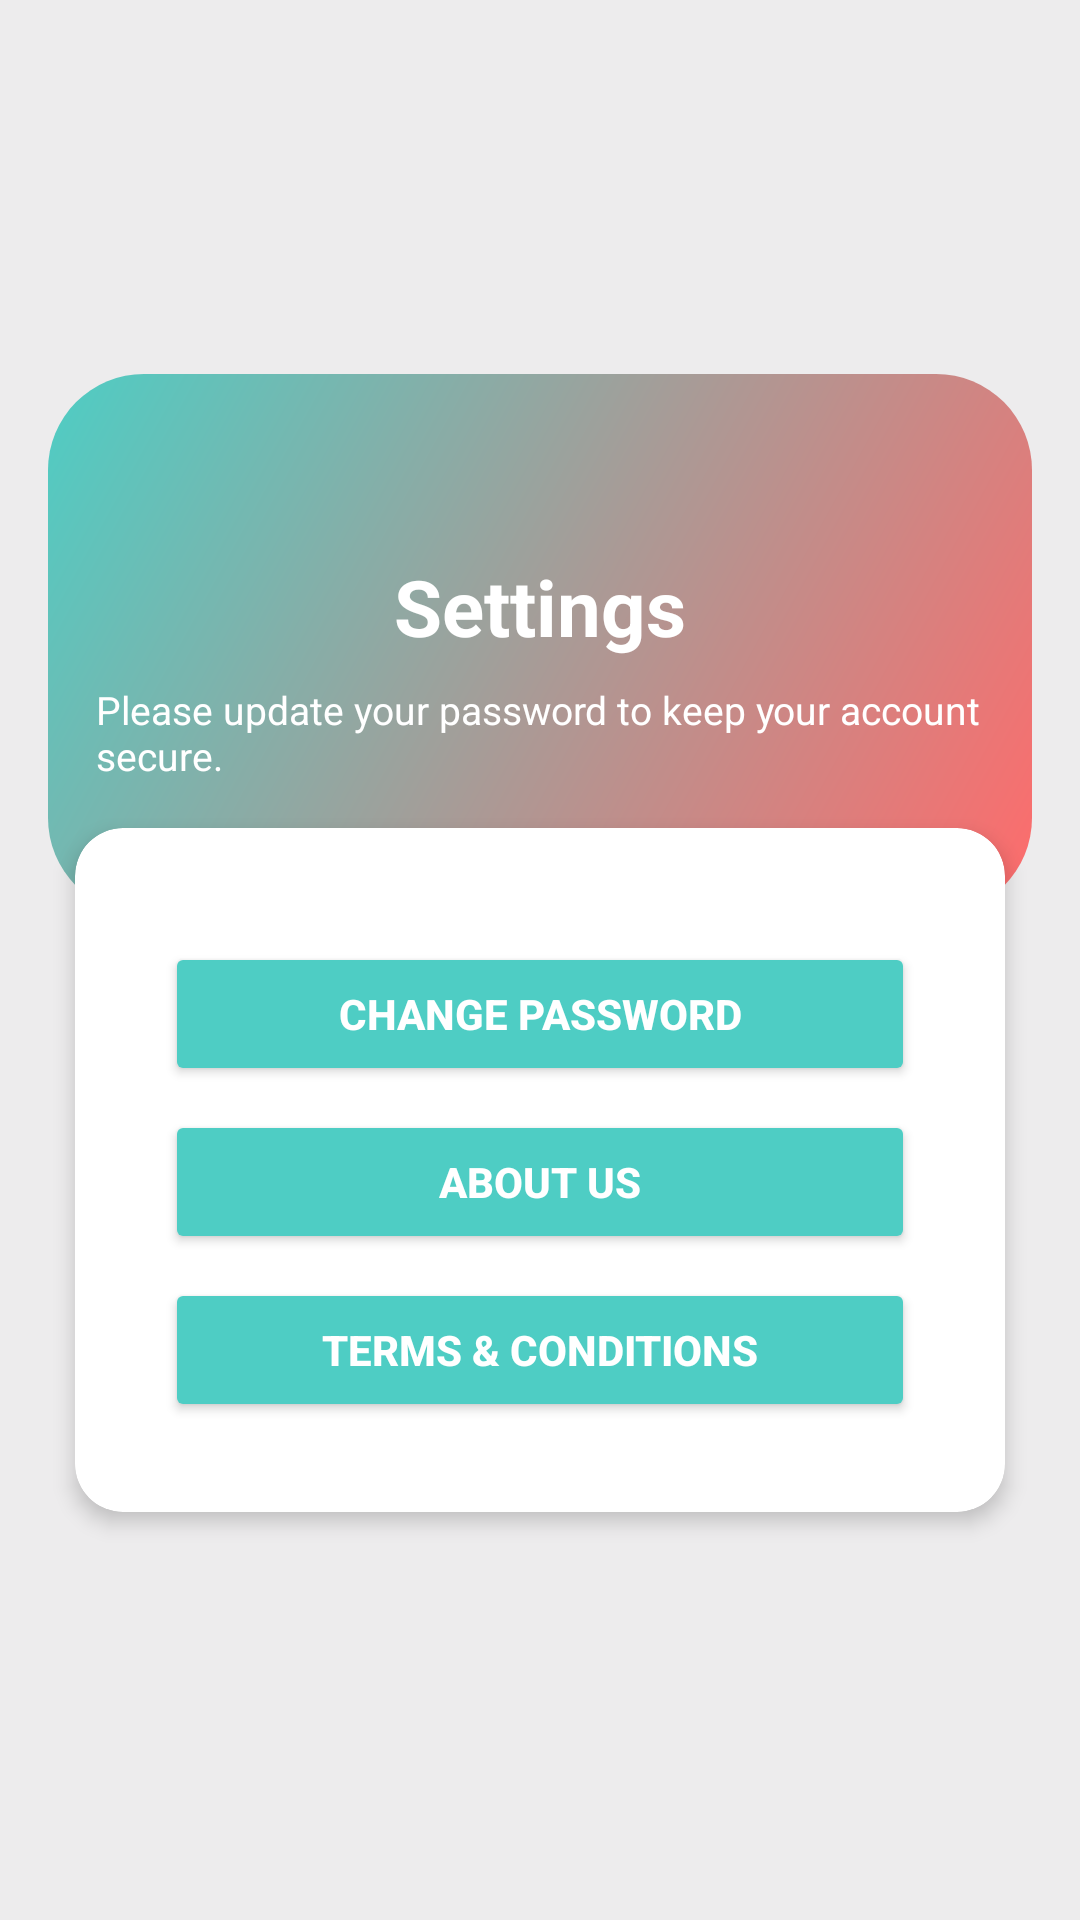

Produce the Android XML layout that renders to this screen, including the resource entries it uses.
<!-- AndroidManifest.xml: application theme Theme.PadelGo -->
<!-- res/layout/activity_user_settings.xml -->
<?xml version="1.0" encoding="utf-8"?>
<ScrollView xmlns:android="http://schemas.android.com/apk/res/android"
    xmlns:app="http://schemas.android.com/apk/res-auto"
    xmlns:tools="http://schemas.android.com/tools"
    android:layout_width="match_parent"
    android:layout_height="match_parent"
    android:background="#EDECED"
    android:fillViewport="true"
    tools:context=".user.UserSettings">

    <LinearLayout
        android:id="@+id/main"
        android:layout_width="match_parent"
        android:layout_height="match_parent"
        android:orientation="vertical"
        android:gravity="center"
        android:padding="16dp">

        <LinearLayout
            android:layout_width="match_parent"
            android:layout_height="180dp"
            android:background="@drawable/setting_header_gradient"
            android:gravity="center"
            android:orientation="vertical"
            android:padding="16dp">

            <TextView
                android:layout_width="wrap_content"
                android:layout_height="wrap_content"
                android:text="Settings"
                android:textColor="@color/white"
                android:textSize="26sp"
                android:textStyle="bold"
                android:layout_marginTop="16dp" />

            <TextView
                android:layout_width="wrap_content"
                android:layout_height="wrap_content"
                android:text="Please update your password to keep your account secure."
                android:textColor="@color/white"
                android:textSize="13sp"
                android:layout_marginTop="8dp" />
        </LinearLayout>

        <androidx.cardview.widget.CardView
            android:layout_width="match_parent"
            android:layout_height="wrap_content"
            android:layout_marginTop="-40dp"
            app:cardCornerRadius="16dp"
            app:cardElevation="4dp"
            app:cardBackgroundColor="@color/white"
            app:cardUseCompatPadding="true">

            <LinearLayout
                android:layout_width="match_parent"
                android:layout_height="wrap_content"
                android:orientation="vertical"
                android:padding="30dp">

                <Button
                    android:id="@+id/BTN_ChangePassword"
                    android:layout_width="match_parent"
                    android:layout_height="wrap_content"
                    android:text="Change Password"
                    android:textStyle="bold"
                    android:textColor="@color/white"
                    android:backgroundTint="@color/primaryColor"
                    android:layout_marginTop="8dp" />
                <Button
                    android:id="@+id/BTN_AboutUs"
                    android:layout_width="match_parent"
                    android:layout_height="wrap_content"
                    android:text="About Us"
                    android:textStyle="bold"
                    android:textColor="@color/white"
                    android:backgroundTint="@color/primaryColor"
                    android:layout_marginTop="8dp" />

                <Button
                    android:id="@+id/BTN_TnC"
                    android:layout_width="match_parent"
                    android:layout_height="wrap_content"
                    android:text="Terms &amp; Conditions"
                    android:textStyle="bold"
                    android:textColor="@color/white"
                    android:backgroundTint="@color/primaryColor"
                    android:layout_marginTop="8dp" />

            </LinearLayout>
        </androidx.cardview.widget.CardView>

    </LinearLayout>
</ScrollView>
<!-- resources referenced by this layout -->
<resources>
  <color name="primaryColor">#4ECDC4</color>
  <color name="white">#FFFFFFFF</color>
  <!-- drawable setting_header_gradient (drawable) -->
  <shape xmlns:android="http://schemas.android.com/apk/res/android">
      <gradient
          android:startColor="#FF6B6B"
          android:endColor="#4ECDC4"
          android:angle="135"/>
      <corners
          android:bottomRightRadius="32dp"
          android:bottomLeftRadius="32dp"
          android:topRightRadius="32dp"
          android:topLeftRadius="32dp"/>
  </shape>
  <style name="Theme.PadelGo" parent="Base.Theme.PadelGo" />
  <style name="Base.Theme.PadelGo" parent="Theme.Material3.DayNight.NoActionBar">
          
          
      </style>
</resources>
